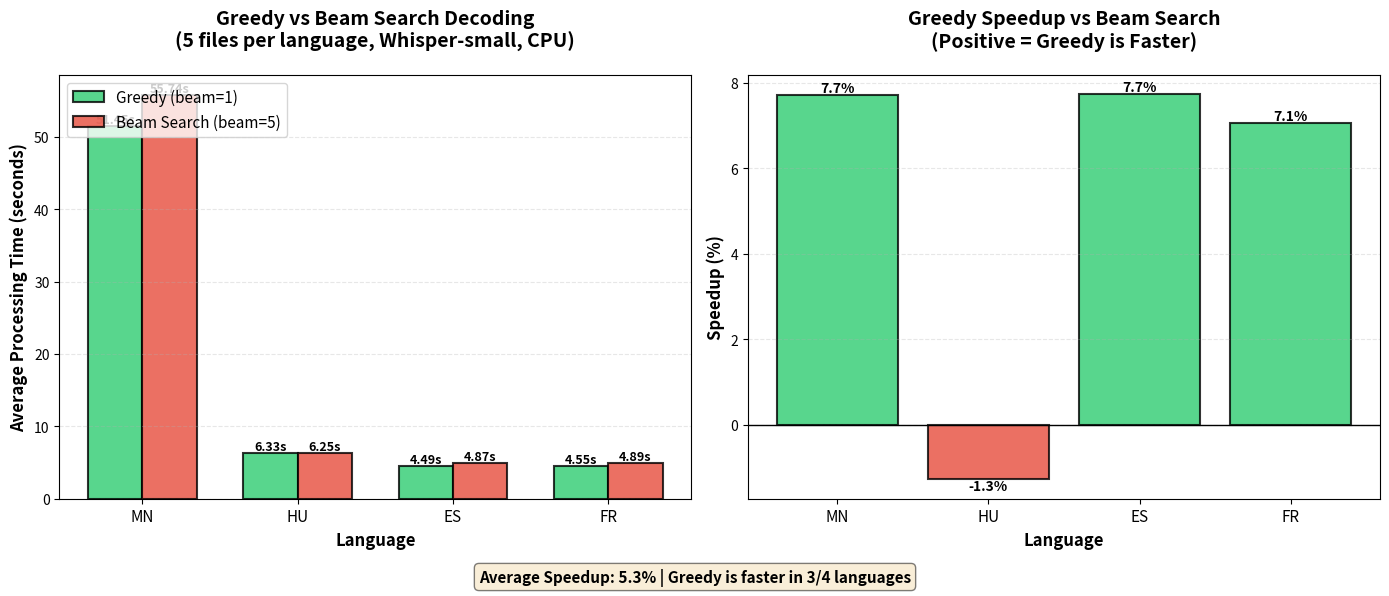

Generate this figure with matplotlib:
#!/usr/bin/env python3
"""Visualize Greedy vs Beam Search Comparison"""

import matplotlib.pyplot as plt
import numpy as np

# Data from beam_test_results.txt
languages = ['Mongolian', 'Hungarian', 'Spanish', 'French']
lang_codes = ['MN', 'HU', 'ES', 'FR']
greedy_times = [51.446, 6.327, 4.490, 4.548]  # beam_size=1
beam_times = [55.741, 6.247, 4.866, 4.893]    # beam_size=5

# Calculate speedup
speedup = [(beam - greedy) / beam * 100 for greedy, beam in zip(greedy_times, beam_times)]

# Create figure with 2 subplots
fig, (ax1, ax2) = plt.subplots(1, 2, figsize=(14, 6))

# ===== Plot 1: Processing Time Comparison =====
x = np.arange(len(languages))
width = 0.35

bars1 = ax1.bar(x - width/2, greedy_times, width, label='Greedy (beam=1)', 
                color='#2ecc71', alpha=0.8, edgecolor='black', linewidth=1.5)
bars2 = ax1.bar(x + width/2, beam_times, width, label='Beam Search (beam=5)', 
                color='#e74c3c', alpha=0.8, edgecolor='black', linewidth=1.5)

ax1.set_xlabel('Language', fontsize=12, fontweight='bold')
ax1.set_ylabel('Average Processing Time (seconds)', fontsize=12, fontweight='bold')
ax1.set_title('Greedy vs Beam Search Decoding\n(5 files per language, Whisper-small, CPU)', 
              fontsize=14, fontweight='bold', pad=20)
ax1.set_xticks(x)
ax1.set_xticklabels(lang_codes, fontsize=11)
ax1.legend(fontsize=11, loc='upper left')
ax1.grid(axis='y', alpha=0.3, linestyle='--')

# Add value labels on bars
for bars in [bars1, bars2]:
    for bar in bars:
        height = bar.get_height()
        ax1.text(bar.get_x() + bar.get_width()/2., height,
                f'{height:.2f}s',
                ha='center', va='bottom', fontsize=9, fontweight='bold')

# ===== Plot 2: Speedup Percentage =====
colors = ['#2ecc71' if s > 0 else '#e74c3c' for s in speedup]
bars3 = ax2.bar(x, speedup, color=colors, alpha=0.8, edgecolor='black', linewidth=1.5)

ax2.set_xlabel('Language', fontsize=12, fontweight='bold')
ax2.set_ylabel('Speedup (%)', fontsize=12, fontweight='bold')
ax2.set_title('Greedy Speedup vs Beam Search\n(Positive = Greedy is Faster)', 
              fontsize=14, fontweight='bold', pad=20)
ax2.set_xticks(x)
ax2.set_xticklabels(lang_codes, fontsize=11)
ax2.axhline(y=0, color='black', linestyle='-', linewidth=1)
ax2.grid(axis='y', alpha=0.3, linestyle='--')

# Add value labels
for i, (bar, val) in enumerate(zip(bars3, speedup)):
    height = bar.get_height()
    ax2.text(bar.get_x() + bar.get_width()/2., height,
            f'{val:.1f}%',
            ha='center', va='bottom' if val > 0 else 'top', 
            fontsize=10, fontweight='bold')

# Add summary statistics
avg_speedup = np.mean(speedup)
fig.text(0.5, 0.02, f'Average Speedup: {avg_speedup:.1f}% | Greedy is faster in 3/4 languages', 
         ha='center', fontsize=11, fontweight='bold', 
         bbox=dict(boxstyle='round', facecolor='wheat', alpha=0.5))

plt.tight_layout(rect=[0, 0.05, 1, 1])

# Save figure
plt.savefig('beam_comparison.png', dpi=300, bbox_inches='tight')
plt.savefig('beam_comparison.pdf', bbox_inches='tight')
print("✅ Saved: beam_comparison.png")
print("✅ Saved: beam_comparison.pdf")

plt.show()
